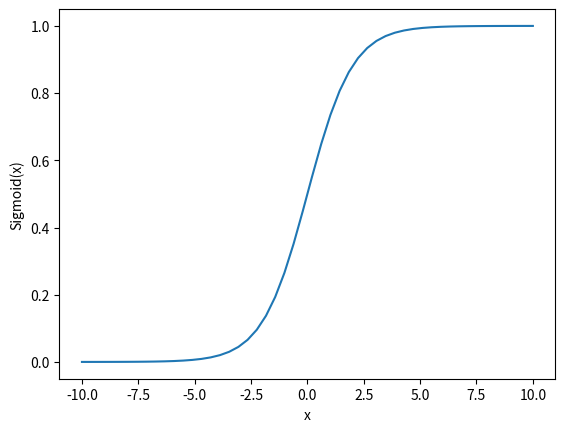
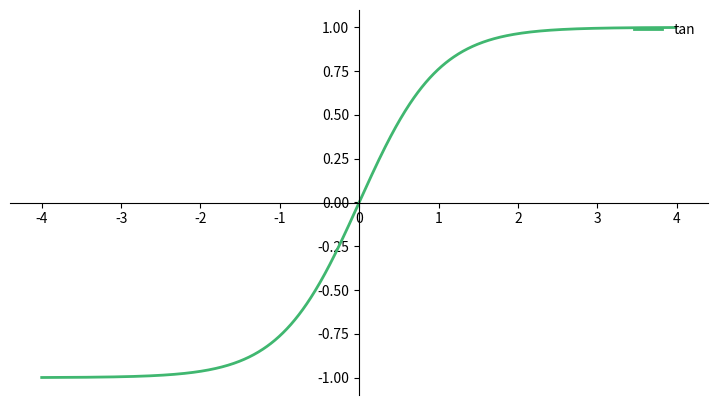
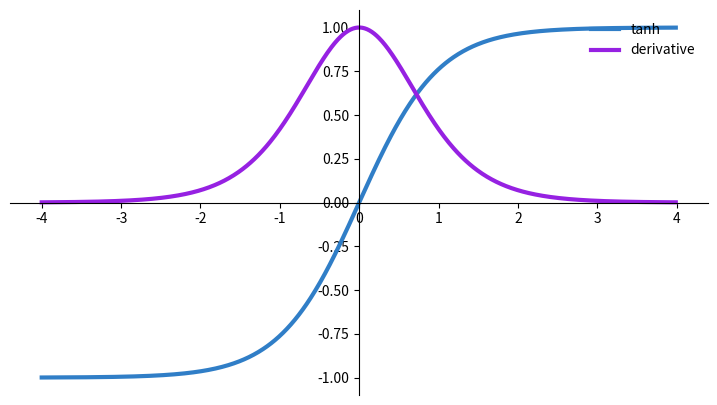

These charts were generated, in order, by the following Python code:
# -*- coding: utf-8 -*-
"""Exp1_Sig+Tanh.ipynb

Automatically generated by Colab.

Original file is located at
    https://colab.research.google.com/<link-removed>
"""

#Sigmoid activation

import numpy as np
def sig(x):
  return 1/(1 + np.exp(-x))
x = 1.0
print('Applying Sigmoid Activation on (%.1f) gives %.1f' % (x, sig(x)))
x = -10.0
print('Applying Sigmoid Activation on (%.1f) gives %.1f' % (x, sig(x)))
x = 0.0
print('Applying Sigmoid Activation on (%.1f) gives %.1f' % (x, sig(x)))
x = 15.0
print('Applying Sigmoid Activation on (%.1f) gives %.1f' % (x, sig(x)))
x = -2.0
print('Applying Sigmoid Activation on (%.1f) gives %.1f' % (x, sig(x)))

import matplotlib.pyplot as plt
x = np.linspace(-10, 10, 50)
p = sig(x)
plt.xlabel("x")
plt.ylabel("Sigmoid(x)")
plt.plot(x, p)
plt.show()

# tan activation function

import matplotlib.pyplot as plt
import numpy as np
def tanh(x):
    t=(np.exp(x)-np.exp(-x))/(np.exp(x)+np.exp(-x))
    dt=1-t**2
    return t,dt
z=np.arange(-4,4,0.01)
tanh(z)[0].size,tanh(z)[1].size
fig, ax = plt.subplots(figsize=(9, 5))

ax.spines['left'].set_position('center')
ax.spines['bottom'].set_position('center')
ax.spines['right'].set_color('none')
ax.spines['top'].set_color('none')
ax.xaxis.set_ticks_position('bottom')
ax.yaxis.set_ticks_position('left')
ax.plot(z,tanh(z)[0], color="#40b770", linewidth=2, label="tan")
ax.legend(loc="upper right", frameon=False)
fig.show()

#tanh or Hyperbolic:

import matplotlib.pyplot as plt
import numpy as np

def tanh(x):
    t=(np.exp(x)-np.exp(-x))/(np.exp(x)+np.exp(-x))
    dt=1-t**2
    return t,dt
z=np.arange(-4,4,0.01)
tanh(z)[0].size,tanh(z)[1].size

# Setup centered axes

fig, ax = plt.subplots(figsize=(9, 5))
ax.spines['left'].set_position('center')
ax.spines['bottom'].set_position('center')
ax.spines['right'].set_color('none')
ax.spines['top'].set_color('none')
ax.xaxis.set_ticks_position('bottom')
ax.yaxis.set_ticks_position('left')

# Create and show plot

ax.plot(z,tanh(z)[0], color="#307EC7", linewidth=3, label="tanh")
ax.plot(z,tanh(z)[1], color="#9621E2", linewidth=3, label="derivative")
ax.legend(loc="upper right", frameon=False)
fig.show()